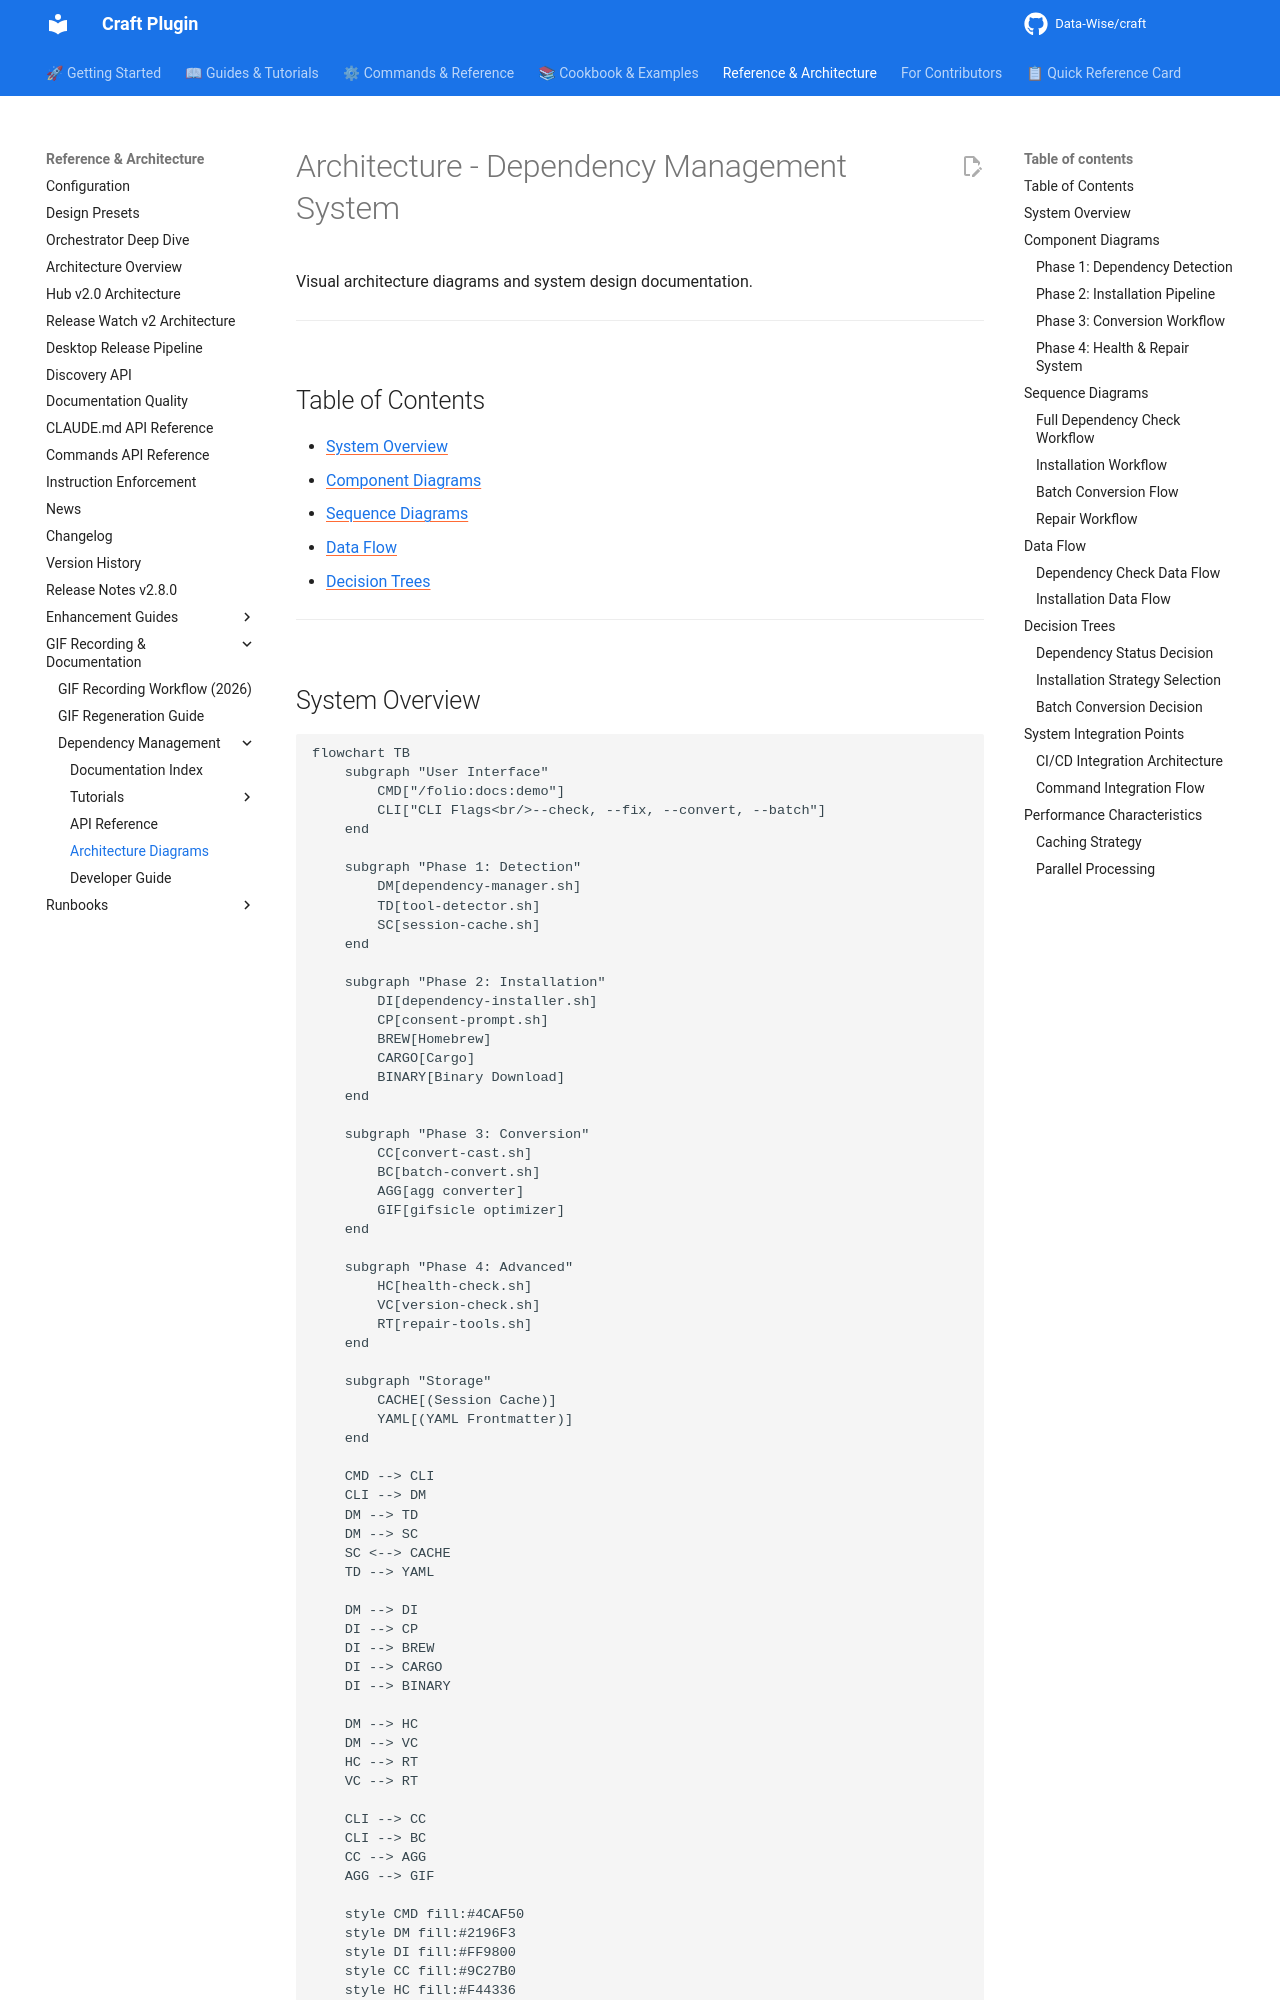

repository: Data-Wise/craft · page: DEPENDENCY-ARCHITECTURE/index.html · generator: mkdocs

# Architecture - Dependency Management System

Visual architecture diagrams and system design documentation.

---

## Table of Contents

- [System Overview](#system-overview)
- [Component Diagrams](#component-diagrams)
- [Sequence Diagrams](#sequence-diagrams)
- [Data Flow](#data-flow)
- [Decision Trees](#decision-trees)

---

## System Overview

```mermaid
flowchart TB
    subgraph "User Interface"
        CMD["/folio:docs:demo"]
        CLI["CLI Flags<br/>--check, --fix, --convert, --batch"]
    end

    subgraph "Phase 1: Detection"
        DM[dependency-manager.sh]
        TD[tool-detector.sh]
        SC[session-cache.sh]
    end

    subgraph "Phase 2: Installation"
        DI[dependency-installer.sh]
        CP[consent-prompt.sh]
        BREW[Homebrew]
        CARGO[Cargo]
        BINARY[Binary Download]
    end

    subgraph "Phase 3: Conversion"
        CC[convert-cast.sh]
        BC[batch-convert.sh]
        AGG[agg converter]
        GIF[gifsicle optimizer]
    end

    subgraph "Phase 4: Advanced"
        HC[health-check.sh]
        VC[version-check.sh]
        RT[repair-tools.sh]
    end

    subgraph "Storage"
        CACHE[(Session Cache)]
        YAML[(YAML Frontmatter)]
    end

    CMD --> CLI
    CLI --> DM
    DM --> TD
    DM --> SC
    SC <--> CACHE
    TD --> YAML

    DM --> DI
    DI --> CP
    DI --> BREW
    DI --> CARGO
    DI --> BINARY

    DM --> HC
    DM --> VC
    HC --> RT
    VC --> RT

    CLI --> CC
    CLI --> BC
    CC --> AGG
    AGG --> GIF

    style CMD fill:#4CAF50
    style DM fill:#2196F3
    style DI fill:#FF9800
    style CC fill:#9C27B0
    style HC fill:#F44336
```

---

## Component Diagrams
